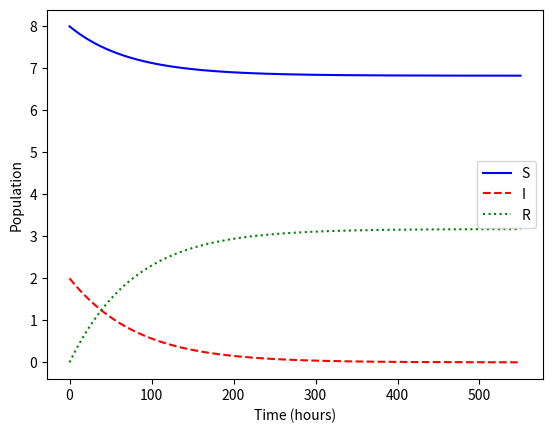

Recreate this plot in Python.
#!/usr/bin/env python3
# -*- coding: utf-8 -*-
"""
BE523 Biosystems Analysis & Design
HW13 - Question 9. SIR model for secondary infection from one individual

Created on Sat Feb 27 14:35:25 2021
[redacted]
"""
import numpy as np
import matplotlib.pyplot as plt

alpha = 1e-3  #rate of infection 1/person-hr
N = 10  # total population
B = 0.02  # rate of recovery
steps = 550  # time of simulation
dt = 1  # time step, hours
I0 = 2
S0 = N - I0

t = np.linspace(0, steps, int(steps/dt)+1)

S = np.zeros(len(t))
I = np.zeros(len(t))
R = np.zeros(len(t))
S[0], I[0], R[0] = S0, I0, 0

# Numerical solution to SIR model, using Euler method
for i in range(1, len(t)):
    S[i] = S[i-1] + (-alpha * S[i-1] * I[i-1]) * dt
    I[i] = I[i-1] + (alpha * S[i-1] * I[i-1] - B*I[i-1]) * dt
    R[i] = R[i-1] + B * I[i-1] * dt

plt.figure(0)
plt.plot(t, S, 'b-', label='S')
plt.plot(t, I, 'r--', label='I')
plt.plot(t, R, 'g:', label='R')
plt.legend(loc='best')
plt.xlabel('Time (hours)')
plt.ylabel('Population')
plt.savefig('q9_SIR_infections_I0=%d.png' % I0, dpi=300, bbox_inches='tight')
plt.show()